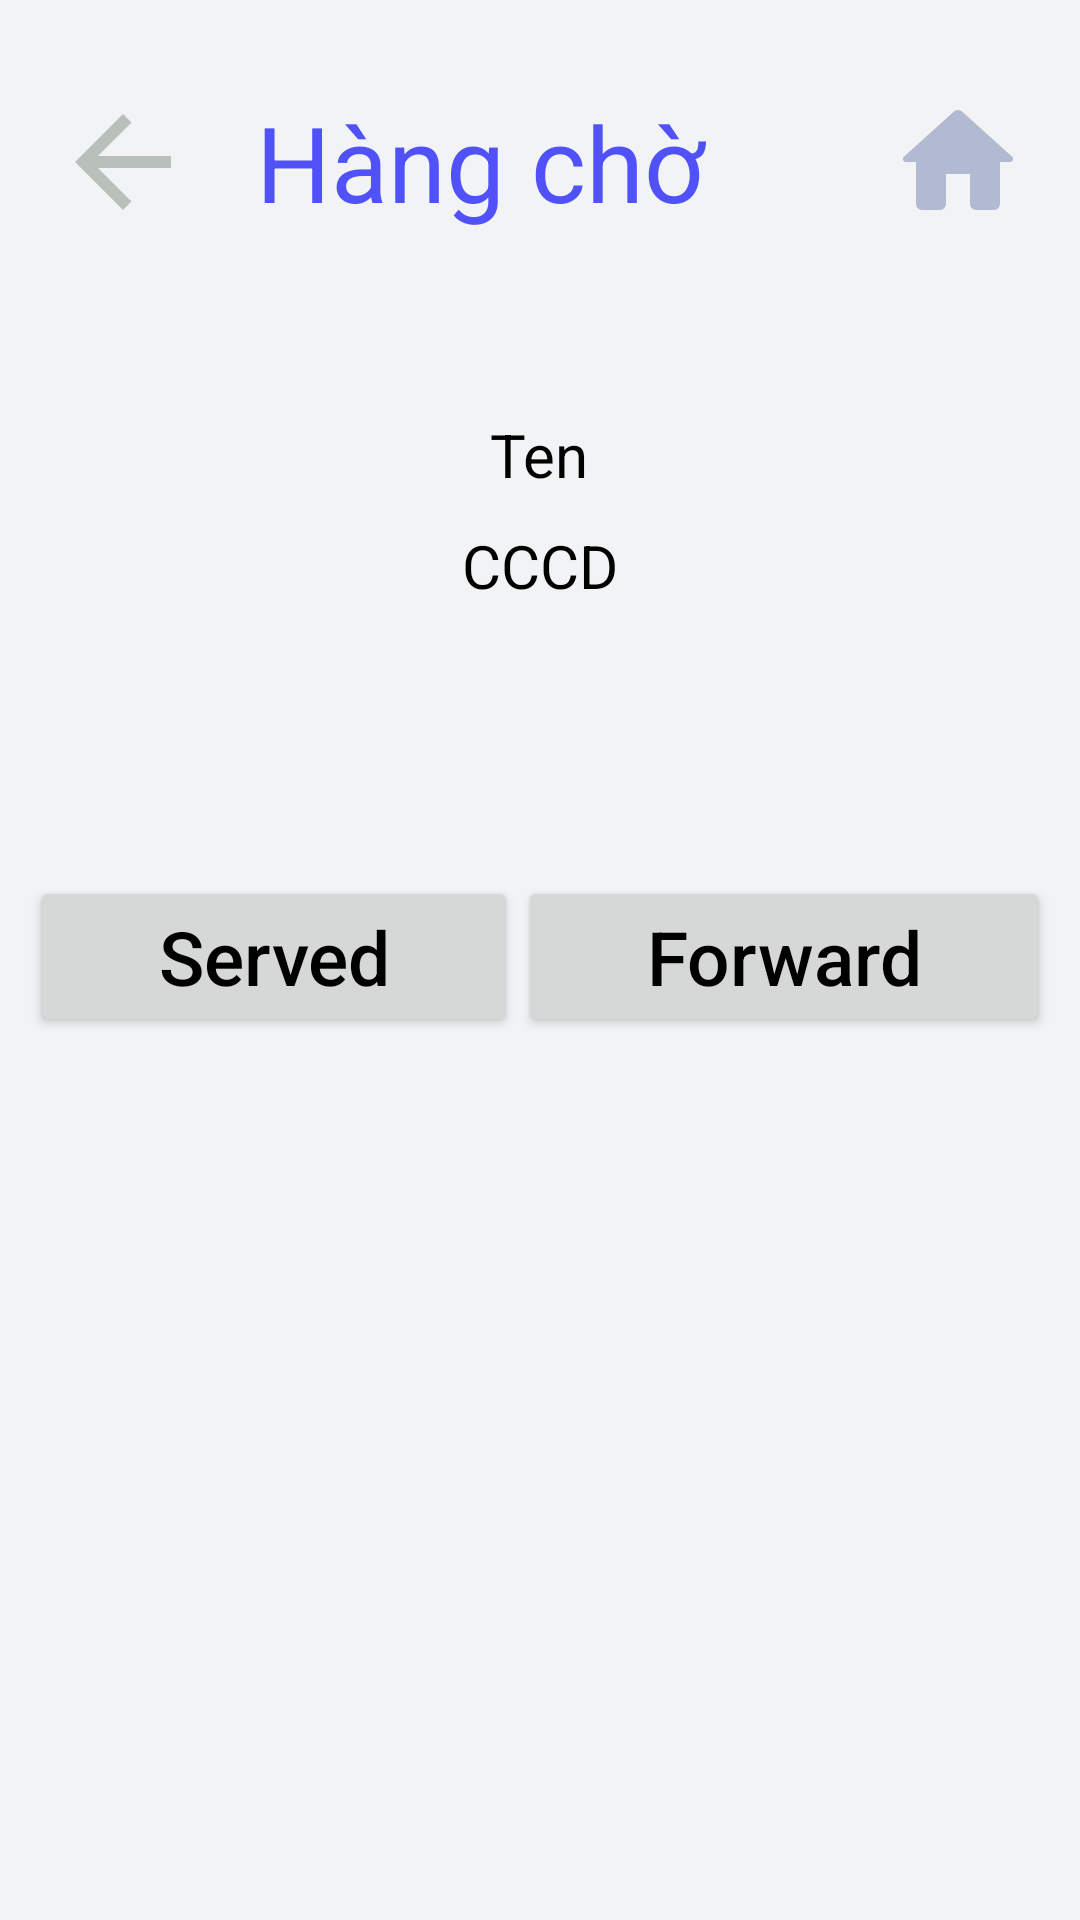

Write the Android layout XML for this screen, with the resource values it uses.
<!-- AndroidManifest.xml: application theme Theme.SQUEUE -->
<!-- res/layout/activity_list_customer_queue.xml -->
<?xml version="1.0" encoding="utf-8"?>
<LinearLayout xmlns:android="http://schemas.android.com/apk/res/android"
    xmlns:app="http://schemas.android.com/apk/res-auto"
    xmlns:tools="http://schemas.android.com/tools"
    android:layout_width="match_parent"
    android:layout_height="match_parent"
    android:background="@color/gray_200"
    android:gravity="center_horizontal"
    android:orientation="vertical"
    tools:context=".queue.ListCustomerQueue">


    <LinearLayout
        android:layout_width="match_parent"
        android:layout_height="wrap_content"
        android:layout_marginTop="20dp"
        android:gravity="center"
        android:orientation="horizontal"
        android:padding="10dp">

        <ImageView
            android:id="@+id/ivBack"
            android:layout_width="wrap_content"
            android:layout_height="wrap_content"
            android:layout_weight="1"
            android:clickable="true"
            android:contentDescription="@string/todo"
            android:focusable="true"
            android:minWidth="48dp"
            android:minHeight="48dp"
            app:srcCompat="@drawable/ic_back" />

        <TextView
            android:id="@+id/tvStats"
            android:layout_width="wrap_content"
            android:layout_height="wrap_content"
            android:layout_marginRight="40dp"
            android:layout_weight="2"
            android:gravity="center"
            android:text="@string/listCustomer"
            android:textColor="@color/blue"
            android:textSize="35sp" />

        <ImageView
            android:id="@+id/ivHome"
            android:layout_width="wrap_content"
            android:layout_height="wrap_content"
            android:layout_weight="1"
            android:clickable="true"
            android:contentDescription="@string/todo"
            android:focusable="true"
            android:minWidth="48dp"
            android:minHeight="48dp"
            android:src="@drawable/ic_home" />
    </LinearLayout>

    <LinearLayout
        android:layout_width="match_parent"
        android:layout_height="wrap_content"
        android:layout_marginTop="40dp"
        android:orientation="vertical"
        android:padding="10dp">

        <TextView
            android:id="@+id/tvCustomerName"
            android:layout_width="wrap_content"
            android:layout_height="wrap_content"
            android:gravity="center"
            android:layout_gravity="center"
            android:text="Ten"
            android:textColor="@color/black"
            android:textSize="20sp" />

        <TextView
            android:id="@+id/tvCustomerId"
            android:layout_width="wrap_content"
            android:layout_height="wrap_content"
            android:layout_marginTop="10dp"
            android:layout_gravity="center"
            android:text="CCCD"
            android:textColor="@color/black"
            android:textSize="20sp" />


    </LinearLayout>

    <LinearLayout
        android:layout_width="match_parent"
        android:layout_height="wrap_content"
        android:layout_marginTop="60dp"
        android:orientation="horizontal"
        android:padding="10dp">


        
        
        
        
        
        
        
        
        
        
        

        <androidx.appcompat.widget.AppCompatButton
            android:id="@+id/btNext"
            android:layout_width="wrap_content"
            android:layout_height="wrap_content"
            android:layout_marginTop="10dp"
            android:layout_marginBottom="10dp"
            android:layout_weight="1"
            android:text="@string/btNext"
            android:textAllCaps="false"
            android:textColor="@color/black"
            android:textSize="25sp" />

        <androidx.appcompat.widget.AppCompatButton
            android:id="@+id/btRear"
            android:layout_width="wrap_content"
            android:layout_height="wrap_content"
            android:layout_marginTop="10dp"
            android:layout_marginBottom="10dp"
            android:layout_weight="1"
            android:text="@string/btRear"
            android:textAllCaps="false"
            android:textColor="@color/black"
            android:textSize="25sp" />


    </LinearLayout>
</LinearLayout>
<!-- resources referenced by this layout -->
<resources>
  <color name="black">#FF000000</color>
  <color name="blue">#5151FA</color>
  <color name="gray_200">#F1F3F4</color>
  <!-- drawable ic_back (drawable-v24) -->
  <vector android:autoMirrored="true"
      android:height="24dp"
      android:tint="#B9C0BA"
      android:viewportHeight="24"
      android:viewportWidth="24"
      android:width="24dp"
      xmlns:android="http://schemas.android.com/apk/res/android">
      <path
          android:fillColor="@android:color/white"
          android:pathData="M20,11H7.83l5.59,-5.59L12,4l-8,8 8,8 1.41,-1.41L7.83,13H20v-2z" />
  </vector>
  <!-- drawable ic_home (drawable) -->
  <vector xmlns:android="http://schemas.android.com/apk/res/android"
      android:width="24dp"
      android:height="24dp"
      android:viewportWidth="24"
      android:viewportHeight="24">
      <path
          android:pathData="M10,19V14h4v5a1,1 0,0 0,1 1h3a1,1 0,0 0,1 -1V12h1.7a0.5,0.5 0,0 0,0.33 -0.87L12.67,3.6a1.008,1.008 0,0 0,-1.34 0L2.97,11.13A0.5,0.5 0,0 0,3.3 12H5v7a1,1 0,0 0,1 1H9A1,1 0,0 0,10 19Z"
          android:fillColor="#b1bad0" />
  </vector>
  <string name="btBack">Backward</string>
  <string name="btNext">Served</string>
  <string name="btRear">Forward</string>
  <string name="listCustomer">Hàng chờ</string>
  <string name="todo">TODO</string>
  <style name="Theme.SQUEUE" parent="Theme.MaterialComponents.DayNight.DarkActionBar">
          
          <item name="colorPrimary">@color/purple_500</item>
          <item name="colorPrimaryVariant">@color/purple_700</item>
          <item name="colorOnPrimary">@color/white</item>
          
          <item name="colorSecondary">@color/teal_200</item>
          <item name="colorSecondaryVariant">@color/teal_700</item>
          <item name="colorOnSecondary">@color/black</item>
          
          <item name="android:statusBarColor" tools:targetApi="l">?attr/colorPrimaryVariant</item>
          
      </style>
  <color name="purple_500">#FF6200EE</color>
  <color name="purple_700">#FF3700B3</color>
  <color name="white">#FFFFFFFF</color>
  <color name="teal_200">#FF03DAC5</color>
  <color name="teal_700">#FF018786</color>
</resources>
